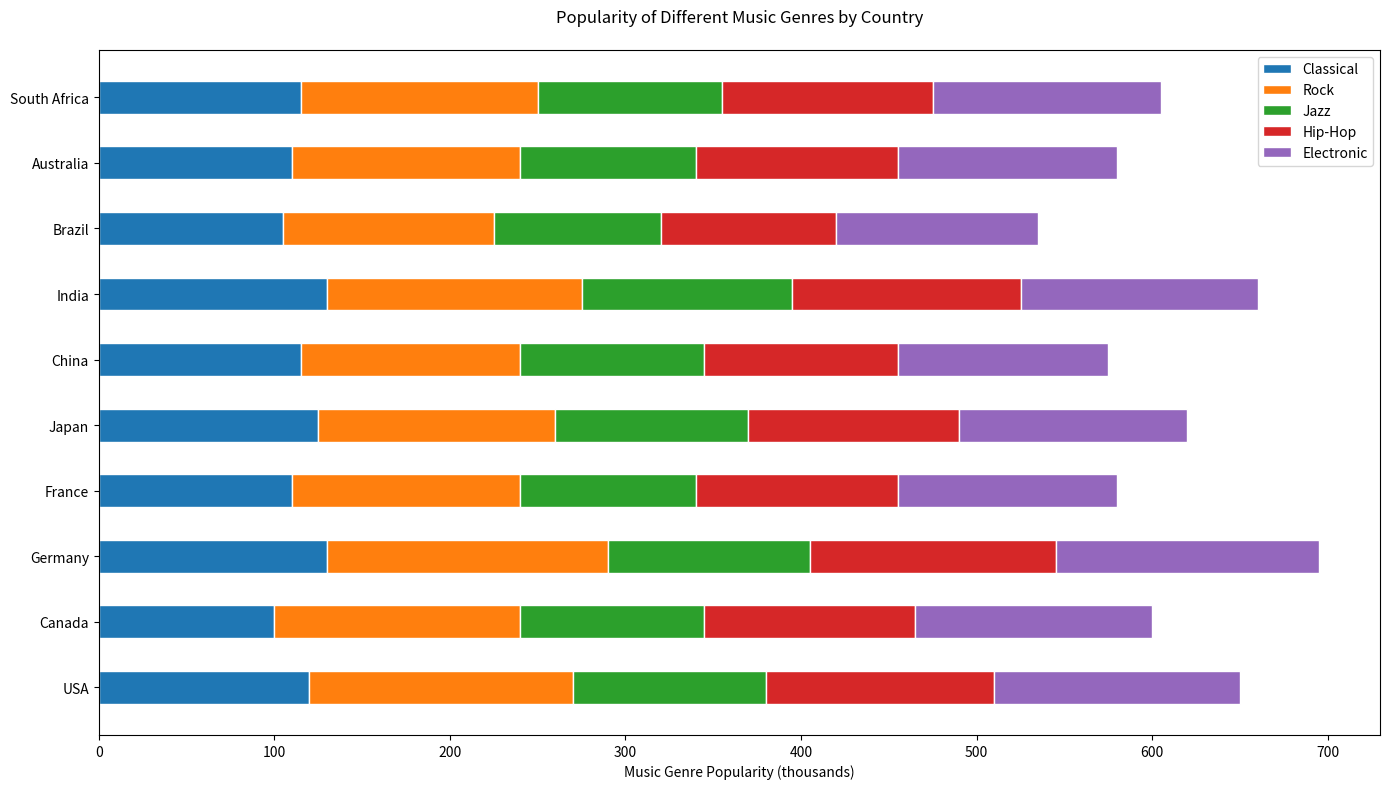

The script that saved this image:

import matplotlib.pyplot as plt

# Data
countries = ['USA', 'Canada', 'Germany', 'France', 'Japan', 'China', 'India', 'Brazil', 'Australia', 'South Africa']
classical = [120, 100, 130, 110, 125, 115, 130, 105, 110, 115]
rock = [150, 140, 160, 130, 135, 125, 145, 120, 130, 135]
jazz = [110, 105, 115, 100, 110, 105, 120, 95, 100, 105]
hip_hop = [130, 120, 140, 115, 120, 110, 130, 100, 115, 120]
electronic = [140, 135, 150, 125, 130, 120, 135, 115, 125, 130]

# Colors for each genre
colors = ['#1f77b4', '#ff7f0e', '#2ca02c', '#d62728', '#9467bd']

# Figure size
plt.figure(figsize=(14, 8))

# Bar widths
bar_height = 0.5

# Plotting
plt.barh(countries, classical, color=colors[0], edgecolor='white', height=bar_height, label='Classical')
plt.barh(countries, rock, left=classical, color=colors[1], edgecolor='white', height=bar_height, label='Rock')
plt.barh(countries, jazz, left=[classical[i] + rock[i] for i in range(len(jazz))], color=colors[2], edgecolor='white', height=bar_height, label='Jazz')
plt.barh(countries, hip_hop, left=[classical[i] + rock[i] + jazz[i] for i in range(len(hip_hop))], color=colors[3], edgecolor='white', height=bar_height, label='Hip-Hop')
plt.barh(countries, electronic, left=[classical[i] + rock[i] + jazz[i] + hip_hop[i] for i in range(len(electronic))], color=colors[4], edgecolor='white', height=bar_height, label='Electronic')

# Labels and Title
plt.xlabel('Music Genre Popularity (thousands)')
plt.title('Popularity of Different Music Genres by Country', pad=20)
plt.legend(loc='upper right')

# Display the plot
plt.tight_layout()
plt.show()
